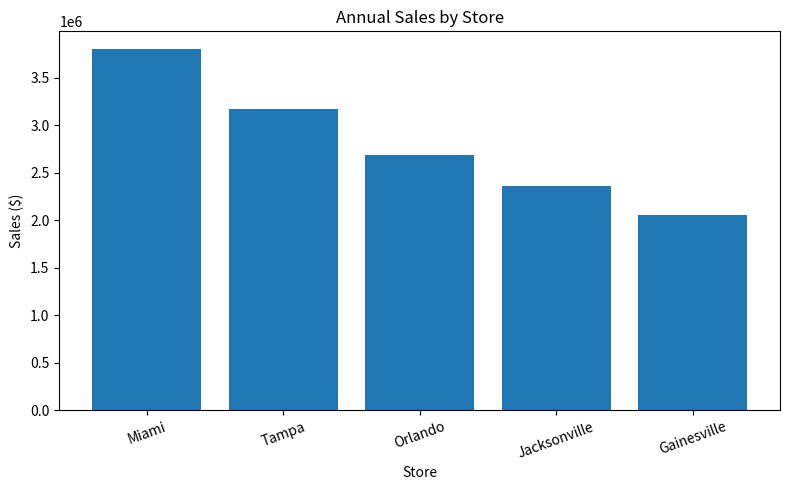
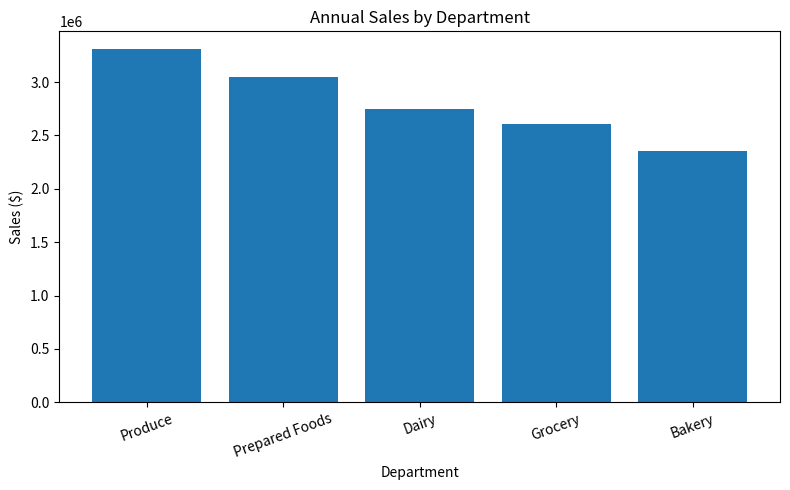
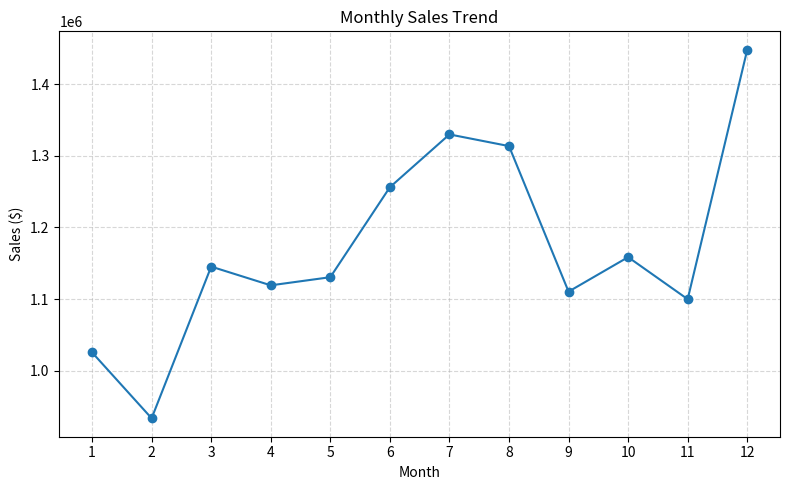
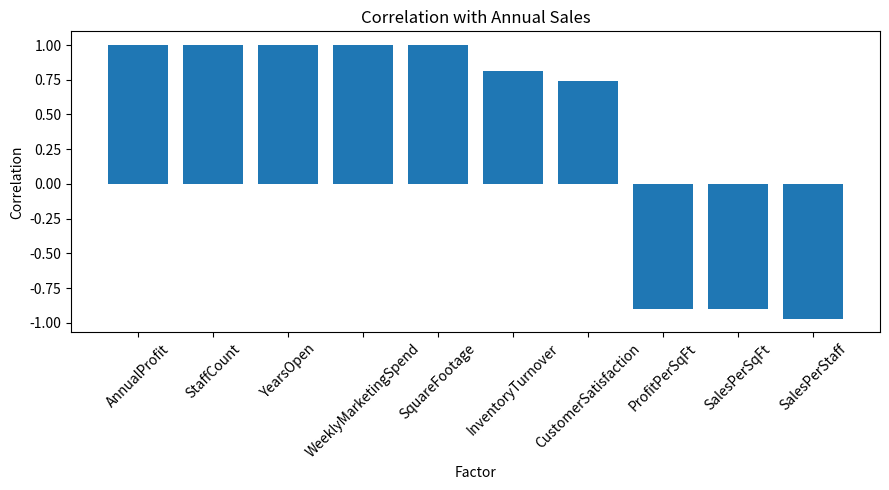
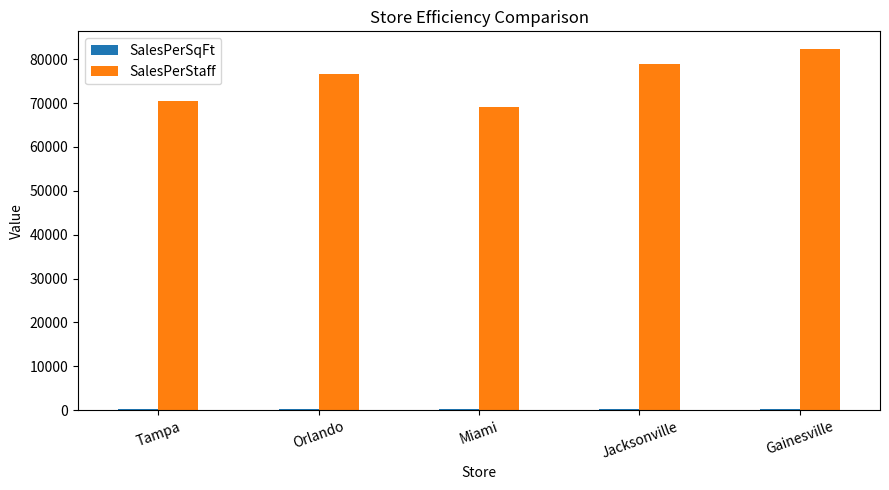
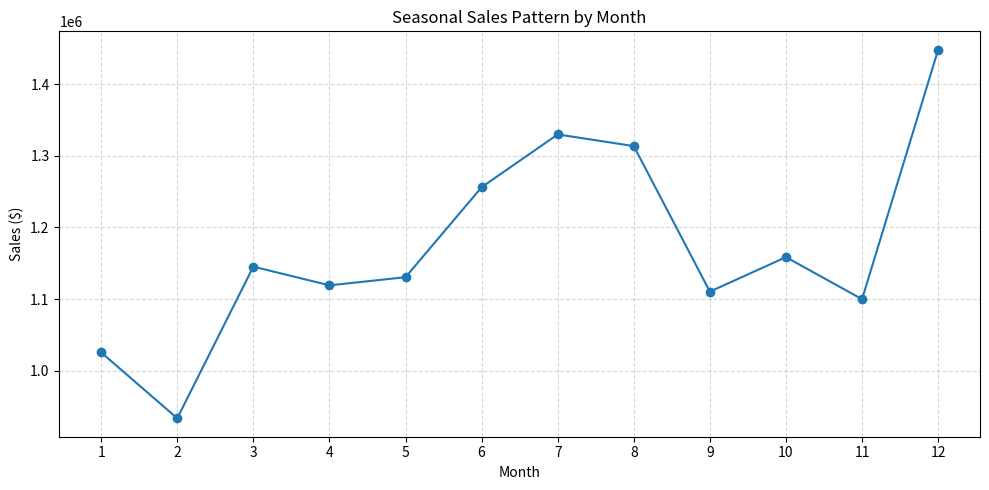
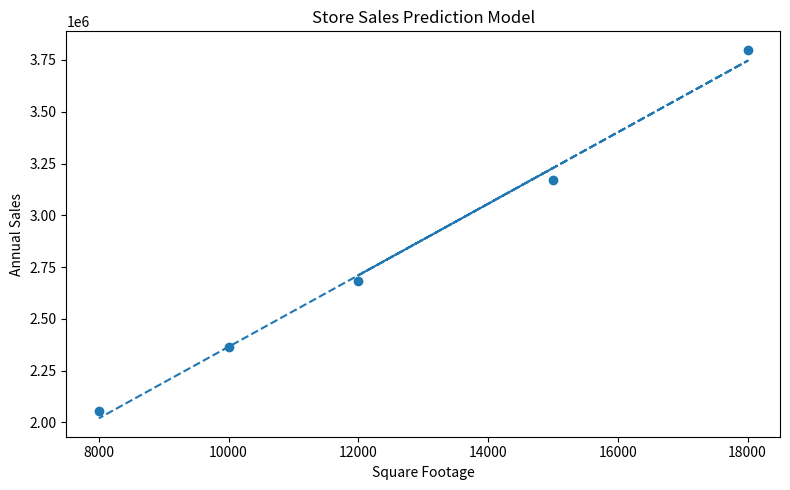
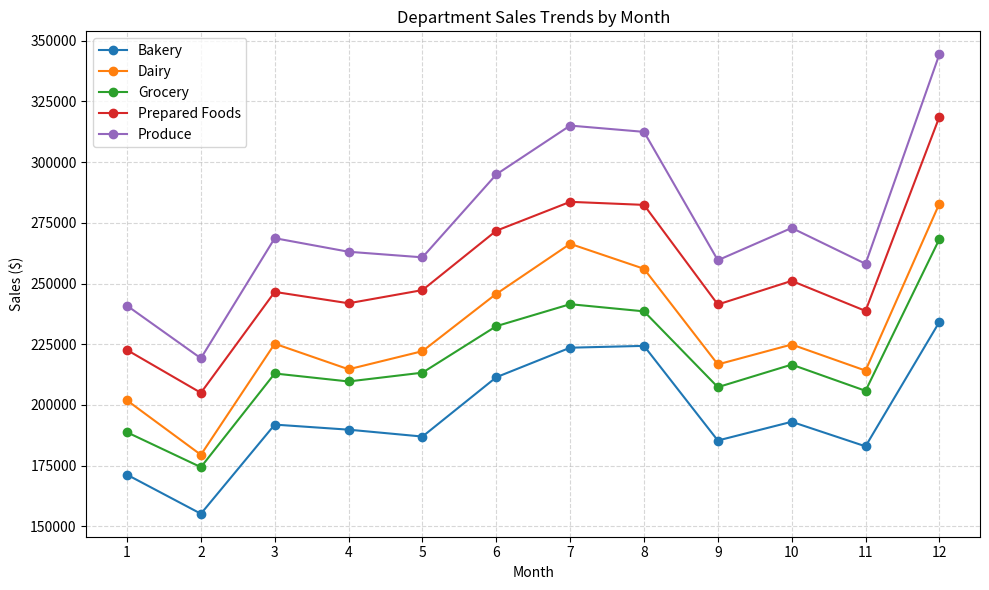

These charts were generated, in order, by the following Python code:
# Module 12 Assignment: Business Analytics Fundamentals and Applications
# GreenGrocer Data Analysis

# Import required libraries
import pandas as pd
import numpy as np
import matplotlib.pyplot as plt


# Welcome message
print("=" * 60)
print("GREENGROCER BUSINESS ANALYTICS")
print("=" * 60)

# ----- USE THE FOLLOWING CODE TO CREATE SAMPLE DATA (DO NOT MODIFY) -----
# Set seed for reproducibility
np.random.seed(42)

# Store information
stores = ["Tampa", "Orlando", "Miami", "Jacksonville", "Gainesville"]
store_data = {
    "Store": stores,
    "SquareFootage": [15000, 12000, 18000, 10000, 8000],
    "StaffCount": [45, 35, 55, 30, 25],
    "YearsOpen": [5, 3, 7, 2, 1],
    "WeeklyMarketingSpend": [2500, 2000, 3000, 1800, 1500]
}

# Create store dataframe
store_df = pd.DataFrame(store_data)

# Product categories and departments
departments = ["Produce", "Dairy", "Bakery", "Grocery", "Prepared Foods"]
categories = {
    "Produce": ["Organic Vegetables", "Organic Fruits", "Fresh Herbs"],
    "Dairy": ["Milk & Cream", "Cheese", "Yogurt"],
    "Bakery": ["Bread", "Pastries", "Cakes"],
    "Grocery": ["Grains", "Canned Goods", "Snacks"],
    "Prepared Foods": ["Hot Bar", "Salad Bar", "Sandwiches"]
}

# Generate sales data for each store
sales_data = []
dates = pd.date_range(start="2023-01-01", end="2023-12-31", freq="D")

# Base performance factors for each store (relative scale)
store_performance = {
    "Tampa": 1.0, 
    "Orlando": 0.85, 
    "Miami": 1.2, 
    "Jacksonville": 0.75, 
    "Gainesville": 0.65
}

# Base performance factors for each department (relative scale)
dept_performance = {
    "Produce": 1.2,
    "Dairy": 1.0,
    "Bakery": 0.85,
    "Grocery": 0.95,
    "Prepared Foods": 1.1
}

# Generate daily sales data for each store, department, and category
for date in dates:
    # Seasonal factor (higher in summer and December)
    month = date.month
    seasonal_factor = 1.0
    if month in [6, 7, 8]:  # Summer
        seasonal_factor = 1.15
    elif month == 12:  # December
        seasonal_factor = 1.25
    elif month in [1, 2]:  # Winter
        seasonal_factor = 0.9
    
    # Day of week factor (weekends are busier)
    dow_factor = 1.3 if date.dayofweek >= 5 else 1.0  # Weekend vs weekday
    
    for store in stores:
        store_factor = store_performance[store]
        
        for dept in departments:
            dept_factor = dept_performance[dept]
            
            for category in categories[dept]:
                # Base sales amount
                base_sales = np.random.normal(loc=500, scale=100)
                
                # Calculate final sales with all factors and some randomness
                sales_amount = base_sales * store_factor * dept_factor * seasonal_factor * dow_factor
                sales_amount = sales_amount * np.random.normal(loc=1.0, scale=0.1)  # Add noise
                
                # Calculate profit margin (different base margins for departments)
                base_margin = {
                    "Produce": 0.25,
                    "Dairy": 0.22,
                    "Bakery": 0.35,
                    "Grocery": 0.20,
                    "Prepared Foods": 0.40
                }[dept]
                profit_margin = base_margin * np.random.normal(loc=1.0, scale=0.05)
                profit_margin = max(min(profit_margin, 0.5), 0.15)  # Keep within reasonable range
                
                # Calculate profit
                profit = sales_amount * profit_margin
                
                # Add record
                sales_data.append({
                    "Date": date,
                    "Store": store,
                    "Department": dept,
                    "Category": category,
                    "Sales": round(sales_amount, 2),
                    "ProfitMargin": round(profit_margin, 4),
                    "Profit": round(profit, 2)
                })

# Create sales dataframe
sales_df = pd.DataFrame(sales_data)

# Generate customer data
customer_data = []
total_customers = 5000

# Age distribution parameters
age_mean, age_std = 42, 15

# Income distribution parameters (in $1000s)
income_mean, income_std = 85, 30

# Create customer segments (will indirectly influence spending)
segments = ["Health Enthusiast", "Gourmet Cook", "Family Shopper", "Budget Organic", "Occasional Visitor"]
segment_probabilities = [0.25, 0.20, 0.30, 0.15, 0.10]

# Store preference probabilities (matches store performance somewhat)
store_probs = {
    "Tampa": 0.25,
    "Orlando": 0.20,
    "Miami": 0.30,
    "Jacksonville": 0.15,
    "Gainesville": 0.10
}

for i in range(total_customers):
    # Basic demographics
    age = int(np.random.normal(loc=age_mean, scale=age_std))
    age = max(min(age, 85), 18)  # Keep age in reasonable range
    
    gender = np.random.choice(["M", "F"], p=[0.48, 0.52])
    
    income = int(np.random.normal(loc=income_mean, scale=income_std))
    income = max(income, 20)  # Minimum income
    
    # Customer segment
    segment = np.random.choice(segments, p=segment_probabilities)
    
    # Preferred store
    preferred_store = np.random.choice(stores, p=list(store_probs.values()))
    
    # Shopping behavior - influenced by segment
    if segment == "Health Enthusiast":
        visit_frequency = np.random.randint(8, 15)  # Visits per month
        avg_basket = np.random.normal(loc=75, scale=15)
    elif segment == "Gourmet Cook":
        visit_frequency = np.random.randint(4, 10)
        avg_basket = np.random.normal(loc=120, scale=25)
    elif segment == "Family Shopper":
        visit_frequency = np.random.randint(5, 12)
        avg_basket = np.random.normal(loc=150, scale=30)
    elif segment == "Budget Organic":
        visit_frequency = np.random.randint(6, 10)
        avg_basket = np.random.normal(loc=60, scale=10)
    else:  # Occasional Visitor
        visit_frequency = np.random.randint(1, 5)
        avg_basket = np.random.normal(loc=45, scale=15)
    
    # Ensure values are reasonable
    visit_frequency = max(min(visit_frequency, 30), 1)
    avg_basket = max(avg_basket, 15)
    
    # Loyalty tier based on combination of frequency and spending
    monthly_spend = visit_frequency * avg_basket
    if monthly_spend > 1000:
        loyalty_tier = "Platinum"
    elif monthly_spend > 500:
        loyalty_tier = "Gold"
    elif monthly_spend > 200:
        loyalty_tier = "Silver"
    else:
        loyalty_tier = "Bronze"
    
    # Add to customer data
    customer_data.append({
        "CustomerID": f"C{i+1:04d}",
        "Age": age,
        "Gender": gender,
        "Income": income * 1000,  # Convert to actual income
        "Segment": segment,
        "PreferredStore": preferred_store,
        "VisitsPerMonth": visit_frequency,
        "AvgBasketSize": round(avg_basket, 2),
        "MonthlySpend": round(visit_frequency * avg_basket, 2),
        "LoyaltyTier": loyalty_tier
    })

# Create customer dataframe
customer_df = pd.DataFrame(customer_data)

# Create some calculated operational metrics for stores
operational_data = []

for store in stores:
    # Get store details
    store_row = store_df[store_df["Store"] == store].iloc[0]
    square_footage = store_row["SquareFootage"]
    staff_count = store_row["StaffCount"]
    
    # Calculate store metrics
    store_sales = sales_df[sales_df["Store"] == store]["Sales"].sum()
    store_profit = sales_df[sales_df["Store"] == store]["Profit"].sum()
    
    # Calculate derived metrics
    sales_per_sqft = store_sales / square_footage
    profit_per_sqft = store_profit / square_footage
    sales_per_staff = store_sales / staff_count
    inventory_turnover = np.random.uniform(12, 18) * store_performance[store]
    customer_satisfaction = min(5, np.random.normal(loc=4.0, scale=0.3) * 
                                (store_performance[store] ** 0.5))
    
    # Add to operational data
    operational_data.append({
        "Store": store,
        "AnnualSales": round(store_sales, 2),
        "AnnualProfit": round(store_profit, 2),
        "SalesPerSqFt": round(sales_per_sqft, 2),
        "ProfitPerSqFt": round(profit_per_sqft, 2),
        "SalesPerStaff": round(sales_per_staff, 2),
        "InventoryTurnover": round(inventory_turnover, 2),
        "CustomerSatisfaction": round(customer_satisfaction, 2)
    })

# Create operational dataframe
operational_df = pd.DataFrame(operational_data)

# Print data info
print("\nDataframes created successfully. Ready for analysis!")
print(f"Sales data shape: {sales_df.shape}")
print(f"Customer data shape: {customer_df.shape}")
print(f"Store data shape: {store_df.shape}")
print(f"Operational data shape: {operational_df.shape}")

# Print sample of each dataframe
print("\nSales Data Sample:")
print(sales_df.head(3))
print("\nCustomer Data Sample:")
print(customer_df.head(3))
print("\nStore Data Sample:")
print(store_df)
print("\nOperational Data Sample:")
print(operational_df)
# ----- END OF DATA CREATION -----


# TODO 1: Descriptive Analytics - Overview of Current Performance
# 1.1 Calculate and display basic descriptive statistics for sales and profit
# REQUIRED: Store results in variables for testing
def analyze_sales_performance():
    """
    Analyze overall sales performance with descriptive statistics
    REQUIRED: Create and return dictionary with keys:
    - 'total_sales': float
    - 'total_profit': float
    - 'avg_profit_margin': float
    - 'sales_by_store': pandas Series
    - 'sales_by_dept': pandas Series
    """
    total_sales = float(sales_df["Sales"].sum())
    total_profit = float(sales_df["Profit"].sum())
    avg_profit_margin = float(sales_df["ProfitMargin"].mean())
    sales_by_store = sales_df.groupby("Store")["Sales"].sum().sort_values(ascending=False)
    sales_by_dept = sales_df.groupby("Department")["Sales"].sum().sort_values(ascending=False)

    print("\nSales Performance Summary:")
    print(f"Total Sales: ${total_sales:,.2f}")
    print(f"Total Profit: ${total_profit:,.2f}")
    print(f"Average Profit Margin: {avg_profit_margin:.2%}")
    print("\nSales by Store:")
    print(sales_by_store)
    print("\nSales by Department:")
    print(sales_by_dept)

    return {
        "total_sales": total_sales,
        "total_profit": total_profit,
        "avg_profit_margin": avg_profit_margin,
        "sales_by_store": sales_by_store,
        "sales_by_dept": sales_by_dept
    }


# 1.2 Create visualizations showing sales distribution by store, department, and time
# REQUIRED: Return matplotlib figures
def visualize_sales_distribution():
    """
    Create visualizations showing how sales are distributed
    REQUIRED: Return tuple of three figures (store_fig, dept_fig, time_fig)
    """
     # Store sales figure
    store_sales = sales_df.groupby("Store")["Sales"].sum().sort_values(ascending=False)
    store_fig = plt.figure(figsize=(8, 5))
    plt.bar(store_sales.index, store_sales.values)
    plt.title("Annual Sales by Store")
    plt.xlabel("Store")
    plt.ylabel("Sales ($)")
    plt.xticks(rotation=20)
    plt.tight_layout()
    # Department sales figure
    dept_sales = sales_df.groupby("Department")["Sales"].sum().sort_values(ascending=False)
    dept_fig = plt.figure(figsize=(8, 5))
    plt.bar(dept_sales.index, dept_sales.values)
    plt.title("Annual Sales by Department")
    plt.xlabel("Department")
    plt.ylabel("Sales ($)")
    plt.xticks(rotation=20)
    plt.tight_layout()
    # Monthly sales trend figure
    monthly_sales = sales_df.groupby(sales_df["Date"].dt.month)["Sales"].sum()
    time_fig = plt.figure(figsize=(8, 5))
    plt.plot(monthly_sales.index, monthly_sales.values, marker="o")
    plt.title("Monthly Sales Trend")
    plt.xlabel("Month")
    plt.ylabel("Sales ($)")
    plt.xticks(range(1, 13))
    plt.grid(True, linestyle="--", alpha=0.5)
    plt.tight_layout()

    return store_fig, dept_fig, time_fig
# 1.3 Analyze customer segments and their spending patterns
# REQUIRED: Return analysis results
def analyze_customer_segments():
    """
    Analyze customer segments and their relationship to spending
    REQUIRED: Return dictionary with keys:
    - 'segment_counts': pandas Series
    - 'segment_avg_spend': pandas Series
    - 'segment_loyalty': pandas DataFrame
    """
    segment_counts = customer_df["Segment"].value_counts()
    segment_avg_spend = customer_df.groupby("Segment")["MonthlySpend"].mean().sort_values(ascending=False)
    segment_loyalty = pd.crosstab(customer_df["Segment"], customer_df["LoyaltyTier"])

    print("\nCustomer Segment Counts:")
    print(segment_counts)
    print("\nAverage Monthly Spend by Segment:")
    print(segment_avg_spend)
    print("\nLoyalty Tier by Segment:")
    print(segment_loyalty)

    return {
        "segment_counts": segment_counts,
        "segment_avg_spend": segment_avg_spend,
        "segment_loyalty": segment_loyalty
    }
# TODO 2: Diagnostic Analytics - Understanding Relationships
# 2.1 Identify factors correlated with sales performance
# REQUIRED: Return correlation results
def analyze_sales_correlations():
    """
    Analyze correlations between various factors and sales performance
    REQUIRED: Return dictionary with keys:
    - 'store_correlations': pandas DataFrame
    - 'top_correlations': list of tuples (factor, correlation)
    - 'correlation_fig': matplotlib figure
    """
    store_metrics = pd.merge(store_df, operational_df, on="Store")
    store_correlations = store_metrics.drop(columns=["Store"]).corr()
    annual_sales_corr = store_correlations["AnnualSales"].drop("AnnualSales").sort_values(ascending=False)
    top_correlations = list(annual_sales_corr.items())
    correlation_fig = plt.figure(figsize=(9, 5))
    
    plt.bar(annual_sales_corr.index, annual_sales_corr.values)
    plt.title("Correlation with Annual Sales")
    plt.xlabel("Factor")
    plt.ylabel("Correlation")
    plt.xticks(rotation=45)
    plt.tight_layout()

    print("\nStore Correlation Matrix:")
    print(store_correlations)
    print("\nTop Correlations with Annual Sales:")
    for factor, value in top_correlations:
        print(f"{factor}: {value:.3f}")
    return {
        "store_correlations": store_correlations,
        "top_correlations": top_correlations,
        "correlation_fig": correlation_fig
    }
# 2.2 Compare stores based on operational metrics
# REQUIRED: Return comparison results
def compare_store_performance():
    """
    Compare stores across different operational metrics
    REQUIRED: Return dictionary with keys:
    - 'efficiency_metrics': pandas DataFrame (with SalesPerSqFt, SalesPerStaff)
    - 'performance_ranking': pandas Series (ranked by profit)
    - 'comparison_fig': matplotlib figure
    """
    efficiency_metrics = operational_df[["Store", "SalesPerSqFt", "SalesPerStaff"]].set_index("Store")
    performance_ranking = operational_df.set_index("Store")["AnnualProfit"].sort_values(ascending=False)
    comparison_fig, ax = plt.subplots(figsize=(9, 5))
    efficiency_metrics.plot(kind="bar", ax=ax)
    plt.title("Store Efficiency Comparison")
    plt.xlabel("Store")
    plt.ylabel("Value")
    plt.xticks(rotation=20)
    plt.tight_layout()
    plt.title("Store Efficiency Comparison")
    plt.xlabel("Store")
    plt.ylabel("Value")
    plt.xticks(rotation=20)
    plt.tight_layout()

    print("\nEfficiency Metrics:")
    print(efficiency_metrics)
    print("\nStore Ranking by Annual Profit:")
    print(performance_ranking)

    return {
        "efficiency_metrics": efficiency_metrics,
        "performance_ranking": performance_ranking,
        "comparison_fig": comparison_fig
    }
# 2.3 Analyze seasonal patterns and their impact
# REQUIRED: Return seasonal analysis
def analyze_seasonal_patterns():
    """
    Identify and visualize seasonal patterns in sales data
    REQUIRED: Return dictionary with keys:
    - 'monthly_sales': pandas Series
    - 'dow_sales': pandas Series (day of week)
    - 'seasonal_fig': matplotlib figure
    """
    sales_copy = sales_df.copy()
    sales_copy["Month"] = sales_copy["Date"].dt.month
    sales_copy["DayOfWeek"] = sales_copy["Date"].dt.dayofweek
    monthly_sales = sales_copy.groupby("Month")["Sales"].sum()
    dow_sales = sales_copy.groupby("DayOfWeek")["Sales"].sum()
    seasonal_fig = plt.figure(figsize=(10, 5))
    plt.plot(monthly_sales.index, monthly_sales.values, marker="o", label="Monthly Sales")
    plt.title("Seasonal Sales Pattern by Month")
    plt.xlabel("Month")
    plt.ylabel("Sales ($)")
    plt.xticks(range(1, 13))
    plt.grid(True, linestyle="--", alpha=0.5)
    plt.tight_layout()

    print("\nMonthly Sales:")
    print(monthly_sales)
    print("\nDay of Week Sales:")
    print(dow_sales)

    return {
        "monthly_sales": monthly_sales,
        "dow_sales": dow_sales,
        "seasonal_fig": seasonal_fig
    }
# TODO 3: Predictive Analytics - Basic Forecasting
# 3.1 Create a simple linear regression model to predict store sales
# REQUIRED: Return model results
def predict_store_sales():
    """
    Use linear regression to predict store sales based on store characteristics
    REQUIRED: Return dictionary with keys:
    - 'coefficients': dict (feature: coefficient)
    - 'r_squared': float
    - 'predictions': pandas Series
    - 'model_fig': matplotlib figure
    """
    model_df = pd.merge(store_df, operational_df[["Store", "AnnualSales"]], on="Store")
    x = model_df["SquareFootage"]
    y = model_df["AnnualSales"]
    slope, intercept = np.polyfit(x, y, 1)
    predicted_values = intercept + slope * x
    correlation = np.corrcoef(x, y)[0, 1]
    r_squared = float(correlation ** 2)
    coefficients = {
        "SquareFootage": float(slope),
        "Intercept": float(intercept)
    }

    predictions = pd.Series(predicted_values.values, index=model_df["Store"])
    model_fig = plt.figure(figsize=(8, 5))
    plt.scatter(x, y)
    plt.plot(x, predicted_values, linestyle="--")
    plt.title("Store Sales Prediction Model")
    plt.xlabel("Square Footage")
    plt.ylabel("Annual Sales")
    plt.tight_layout()

    print("\nRegression Coefficients:")
    print(coefficients)
    print(f"R-squared: {r_squared:.4f}")
    print("\nPredicted Sales by Store:")
    print(predictions)

    return {
        "coefficients": coefficients,
        "r_squared": r_squared,
        "predictions": predictions,
        "model_fig": model_fig
    }
# 3.2 Forecast departmental sales trends
# REQUIRED: Return forecast results
def forecast_department_sales():
    """
    Analyze and forecast departmental sales trends
    REQUIRED: Return dictionary with keys:
    - 'dept_trends': pandas DataFrame
    - 'growth_rates': pandas Series
    - 'forecast_fig': matplotlib figure
    """
    sales_copy = sales_df.copy()
    sales_copy["Month"] = sales_copy["Date"].dt.month
    dept_trends = sales_copy.groupby(["Month", "Department"])["Sales"].sum().unstack()
    growth_rates = dept_trends.pct_change().mean().sort_values(ascending=False)
    forecast_fig = plt.figure(figsize=(10, 6))
    for dept in dept_trends.columns:
        plt.plot(dept_trends.index, dept_trends[dept], marker="o", label=dept)

    plt.title("Department Sales Trends by Month")
    plt.xlabel("Month")
    plt.ylabel("Sales ($)")
    plt.xticks(range(1, 13))
    plt.legend()
    plt.grid(True, linestyle="--", alpha=0.5)
    plt.tight_layout()

    print("\nDepartment Monthly Trends:")
    print(dept_trends)
    print("\nAverage Growth Rates by Department:")
    print(growth_rates)

    return {
        "dept_trends": dept_trends,
        "growth_rates": growth_rates,
        "forecast_fig": forecast_fig
    }
# TODO 4: Integrated Analysis - Business Insights and Recommendations
# 4.1 Identify the most profitable combinations of store, department, and customer segments
# REQUIRED: Return opportunity analysis
def identify_profit_opportunities():
    """
    Identify the most profitable combinations and potential opportunities
    REQUIRED: Return dictionary with keys:
    - 'top_combinations': pandas DataFrame (top 10 store-dept combinations)
    - 'underperforming': pandas DataFrame (bottom 10)
    - 'opportunity_score': pandas Series (by store)
    """
    combo_df = sales_df.groupby(["Store", "Department"])[["Sales", "Profit"]].sum().sort_values(by="Profit", ascending=False)
    top_combinations = combo_df.head(10)
    top_combinations = top_combinations.reset_index()
    underperforming = combo_df.tail(10)
    underperforming = underperforming.reset_index()
    opportunity_score = operational_df.set_index("Store")["AnnualProfit"].sort_values(ascending=False)
    
    print("\nTop Store-Department Combinations:")
    print(top_combinations)
    print("\nUnderperforming Store-Department Combinations:")
    print(underperforming)
    print("\nOpportunity Score by Store:")
    print(opportunity_score)

    return {
        "top_combinations": top_combinations,
        "underperforming": underperforming,
        "opportunity_score": opportunity_score
    }
# 4.2 Develop recommendations for improving performance
# REQUIRED: Return list of recommendations
def develop_recommendations():
    """
    Develop actionable recommendations based on the analysis
    REQUIRED: Return list of at least 5 recommendation strings
    """
    sales_by_store = sales_df.groupby("Store")["Sales"].sum().sort_values(ascending=False)
    sales_by_dept = sales_df.groupby("Department")["Sales"].sum().sort_values(ascending=False)
    avg_spend_by_segment = customer_df.groupby("Segment")["MonthlySpend"].mean().sort_values(ascending=False)
    best_store = sales_by_store.idxmax()
    weakest_store = sales_by_store.idxmin()
    top_dept = sales_by_dept.idxmax()
    top_segment = avg_spend_by_segment.idxmax()
    recommendations = [
        f"Invest more marketing and inventory support in {best_store} because it is the top-performing store.",
        f"Create an improvement plan for {weakest_store} since it has the lowest total sales.",
        f"Focus on expanding {top_dept} because it generates the strongest sales performance.",
        f"Target the {top_segment} segment with promotions because they spend the most per month on average.",
        "Increase staffing and inventory planning during summer and December since sales are stronger in those periods."
    ]

    print("\nRecommendations:")
    for i, recommendation in enumerate(recommendations, start=1):
        print(f"{i}. {recommendation}")
    return recommendations
# TODO 5: Summary Report
# REQUIRED: Generate comprehensive summary
def generate_executive_summary():
    """
    Generate an executive summary of key findings and recommendations
    REQUIRED: Print executive summary with sections:
    - Overview (1 paragraph)
    - Key Findings (3-5 bullet points)
    - Recommendations (3-5 bullet points)
    - Expected Impact (1 paragraph)
    """
    sales_by_store = sales_df.groupby("Store")["Sales"].sum().sort_values(ascending=False)
    sales_by_dept = sales_df.groupby("Department")["Sales"].sum().sort_values(ascending=False)
    avg_spend_by_segment = customer_df.groupby("Segment")["MonthlySpend"].mean().sort_values(ascending=False)
    monthly_sales = sales_df.groupby(sales_df["Date"].dt.month)["Sales"].sum()
    best_store = sales_by_store.idxmax()
    best_department = sales_by_dept.idxmax()
    best_segment = avg_spend_by_segment.idxmax()
    best_month = monthly_sales.idxmax()

    print("Overview:")
    print("This analysis reviewed GreenGrocer's sales, customer, and store operations data to understand current performance, explain major patterns, and support future decision-making. The results show clear differences between stores, departments, and customer groups, which can help management focus on the strongest opportunities for growth.")
    print("\nKey Findings:")
    print(f"- {best_store} generated the highest total annual sales.")
    print(f"- {best_department} was the strongest department based on total sales.")
    print(f"- {best_segment} customers had the highest average monthly spend.")
    print(f"- Month {best_month} had the highest sales total, showing a strong seasonal effect.")
    print("- Store size and sales showed a positive relationship in the regression model.")
    print("\nRecommendations:")
    print(f"- Continue investing in high-performing stores like {best_store}.")
    print(f"- Improve weaker store performance with targeted support and local marketing.")
    print(f"- Expand or promote the {best_department} department more aggressively.")
    print(f"- Build special offers around the {best_segment} customer segment.")
    print("- Prepare for peak months with stronger inventory and staffing plans.")
    print("\nExpected Impact:")
    print("If GreenGrocer uses these findings to guide store operations, customer targeting, and resource allocation, the company could improve sales efficiency, increase profitability, and make better decisions about future growth. Even simple descriptive and predictive analysis can help management focus on the parts of the business with the greatest return.")
# Main function to execute all analyses
# REQUIRED: Do not modify function name
def main():
    print("\n" + "=" * 60)
    print("GREENGROCER BUSINESS ANALYTICS RESULTS")
    print("=" * 60)
    
    # Execute analyses in a logical order
    # REQUIRED: Store all results for potential testing
    
    print("\n--- DESCRIPTIVE ANALYTICS: CURRENT PERFORMANCE ---")
    sales_metrics = analyze_sales_performance()
    dist_figs = visualize_sales_distribution()
    customer_analysis = analyze_customer_segments()
    
    print("\n--- DIAGNOSTIC ANALYTICS: UNDERSTANDING RELATIONSHIPS ---")
    correlations = analyze_sales_correlations()
    store_comparison = compare_store_performance()
    seasonality = analyze_seasonal_patterns()
    
    print("\n--- PREDICTIVE ANALYTICS: FORECASTING ---")
    sales_model = predict_store_sales()
    dept_forecast = forecast_department_sales()
    
    print("\n--- BUSINESS INSIGHTS AND RECOMMENDATIONS ---")
    opportunities = identify_profit_opportunities()
    recommendations = develop_recommendations()
    
    print("\n--- EXECUTIVE SUMMARY ---")
    generate_executive_summary()
    
    # Show all figures
    plt.show()
    
    # Return results for testing purposes
    return {
        'sales_metrics': sales_metrics,
        'customer_analysis': customer_analysis,
        'correlations': correlations,
        'store_comparison': store_comparison,
        'seasonality': seasonality,
        'sales_model': sales_model,
        'dept_forecast': dept_forecast,
        'opportunities': opportunities,
        'recommendations': recommendations
    }

# Run the main function
if __name__ == "__main__":
    results = main()
